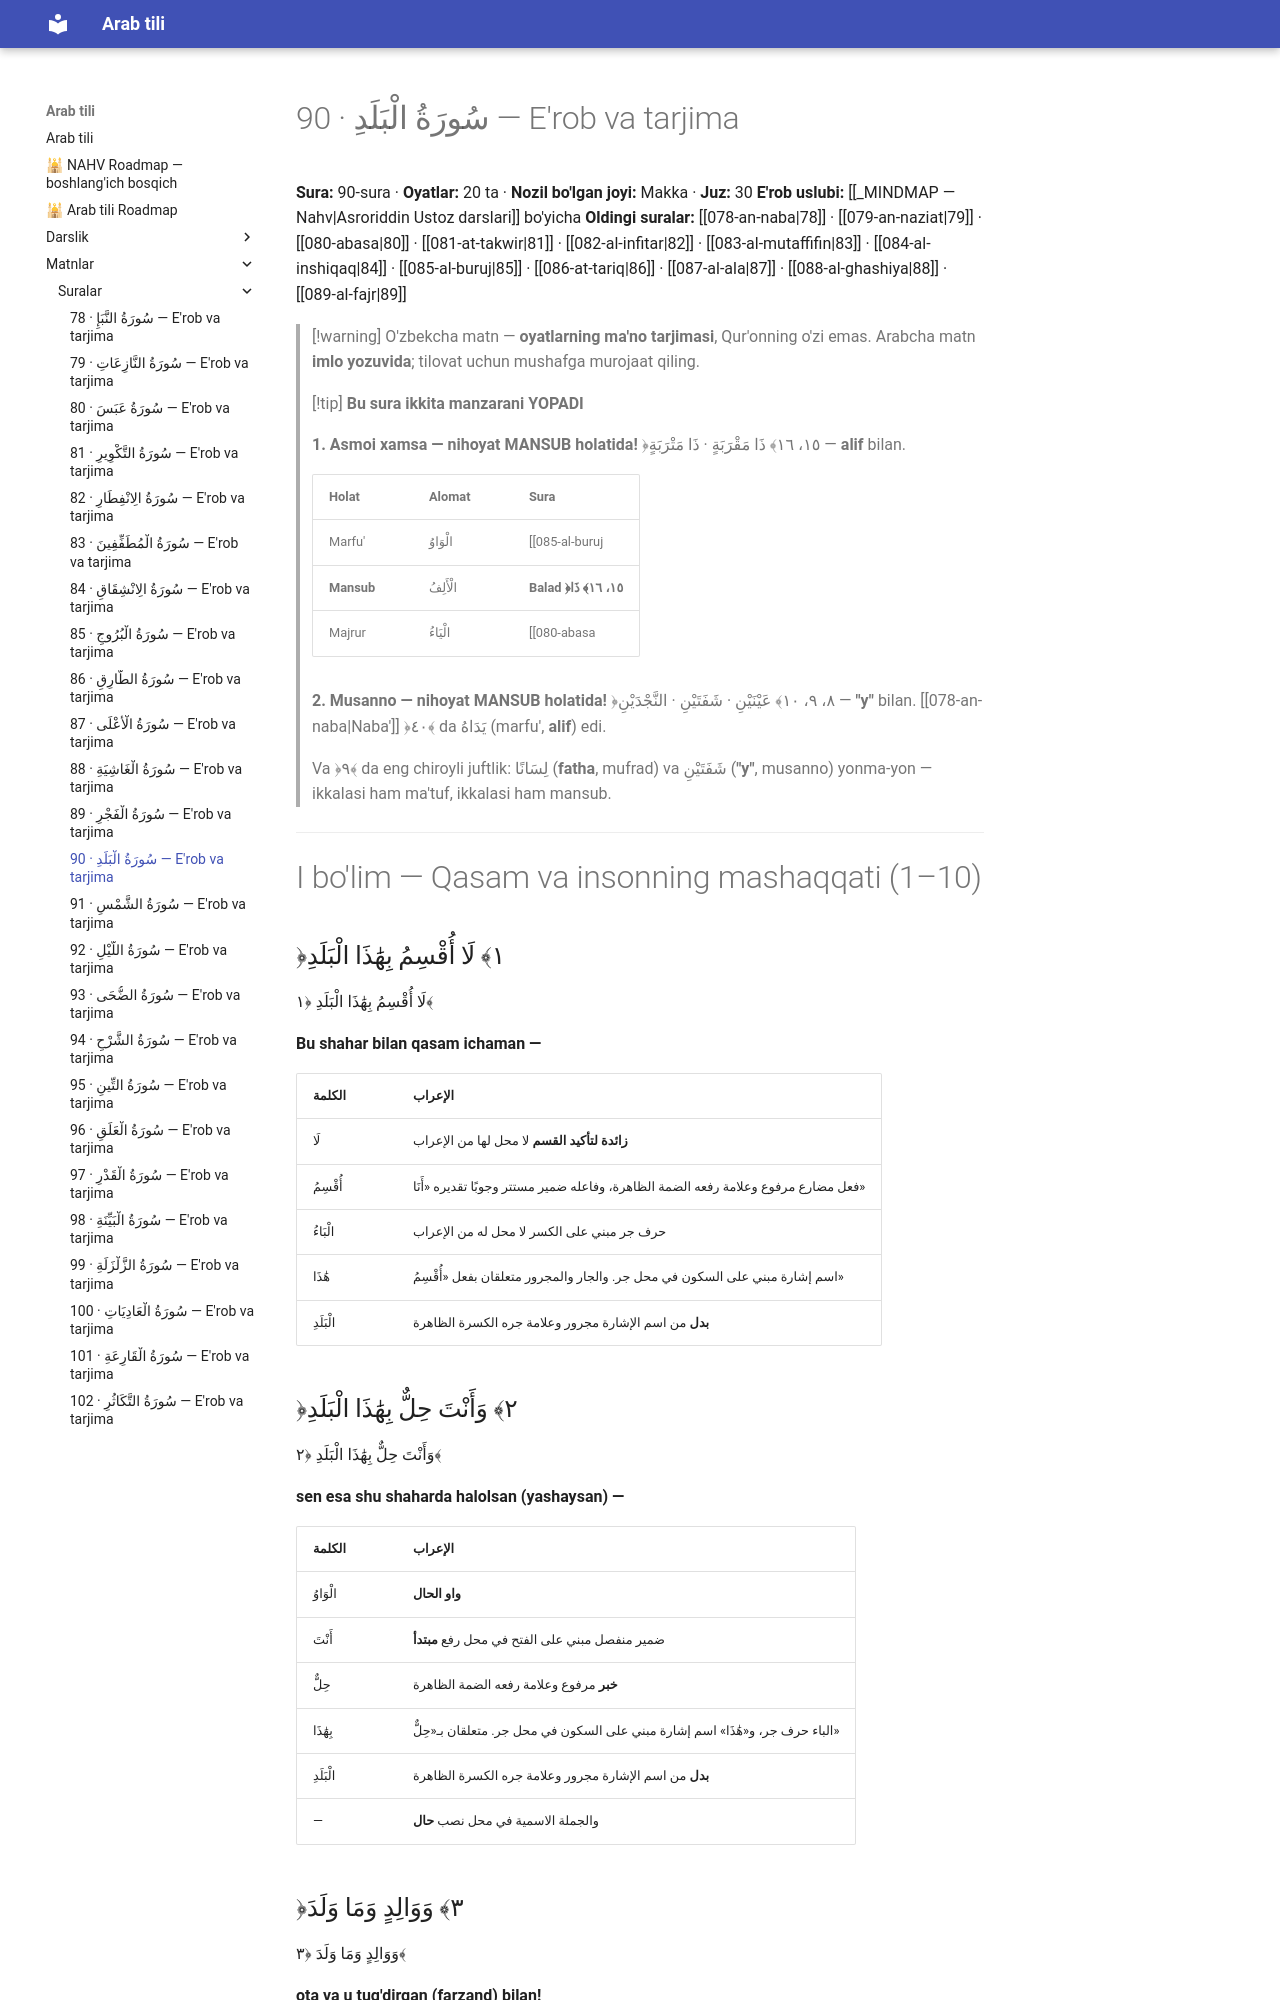

repository: AbdullohFlutterDeveloper/arab-tili-sayt · page: matnlar/suralar/090-al-balad/index.html · generator: mkdocs

---
cssclasses:
  - arabcha
---

# 90 · <span class="ar">سُورَةُ الْبَلَدِ</span> — E'rob va tarjima

**Sura:** 90-sura · **Oyatlar:** 20 ta · **Nozil bo'lgan joyi:** Makka · **Juz:** 30
**E'rob uslubi:** [[_MINDMAP — Nahv|Asroriddin Ustoz darslari]] bo'yicha
**Oldingi suralar:** [[078-an-naba|78]] · [[079-an-naziat|79]] · [[080-abasa|80]] · [[081-at-takwir|81]] · [[082-al-infitar|82]] · [[083-al-mutaffifin|83]] · [[084-al-inshiqaq|84]] · [[085-al-buruj|85]] · [[086-at-tariq|86]] · [[087-al-ala|87]] · [[088-al-ghashiya|88]] · [[089-al-fajr|89]]

> [!warning] O'zbekcha matn — **oyatlarning ma'no tarjimasi**, Qur'onning o'zi emas. Arabcha matn **imlo yozuvida**; tilovat uchun mushafga murojaat qiling.

> [!tip] **Bu sura ikkita manzarani YOPADI**
>
> **1. Asmoi xamsa — nihoyat MANSUB holatida!** ﴿١٥، ١٦﴾ <span class="ar">ذَا مَقْرَبَةٍ · ذَا مَتْرَبَةٍ</span> — **alif** bilan.
>
> | Holat | Alomat | Sura |
> |---|---|---|
> | Marfu' | <span class="ar">الْوَاوُ</span> | [[085-al-buruj|Buruj]] ﴿١٥﴾ <span class="ar">ذُو الْعَرْشِ</span> |
> | **Mansub** | <span class="ar">الْأَلِفُ</span> | **Balad ﴿١٥، ١٦﴾ <span class="ar">ذَا</span>** |
> | Majrur | <span class="ar">الْيَاءُ</span> | [[080-abasa|'Abasa]] ﴿٣٥﴾ <span class="ar">أَبِيهِ</span> · [[081-at-takwir|Takvir]] ﴿٢٠﴾ <span class="ar">ذِي</span> |
>
> **2. Musanno — nihoyat MANSUB holatida!** ﴿٨، ٩، ١٠﴾ <span class="ar">عَيْنَيْنِ · شَفَتَيْنِ · النَّجْدَيْنِ</span> — **"y"** bilan. [[078-an-naba|Naba']] ﴿٤٠﴾ da <span class="ar">يَدَاهُ</span> (marfu', **alif**) edi.
>
> Va ﴿٩﴾ da eng chiroyli juftlik: <span class="ar">لِسَانًا</span> (**fatha**, mufrad) va <span class="ar">شَفَتَيْنِ</span> (**"y"**, musanno) yonma-yon — ikkalasi ham ma'tuf, ikkalasi ham mansub.

---

# I bo'lim — Qasam va insonning mashaqqati (1–10)

## <span class="ar">﴿١﴾ لَا أُقْسِمُ بِهَٰذَا الْبَلَدِ</span>

<div class="ar-blok">لَا أُقْسِمُ بِهَٰذَا الْبَلَدِ ﴿١﴾</div>

**Bu shahar bilan qasam ichaman —**

| <span class="ar">الكلمة</span> | <span class="ar">الإعراب</span> |
|---|---|
| لَا | **زائدة لتأكيد القسم** لا محل لها من الإعراب |
| أُقْسِمُ | فعل مضارع مرفوع وعلامة رفعه الضمة الظاهرة، وفاعله ضمير مستتر وجوبًا تقديره «أَنَا» |
| الْبَاءُ | حرف جر مبني على الكسر لا محل له من الإعراب |
| هَٰذَا | اسم إشارة مبني على السكون في محل جر. والجار والمجرور متعلقان بفعل «أُقْسِمُ» |
| الْبَلَدِ | **بدل** من اسم الإشارة مجرور وعلامة جره الكسرة الظاهرة |

## <span class="ar">﴿٢﴾ وَأَنْتَ حِلٌّ بِهَٰذَا الْبَلَدِ</span>

<div class="ar-blok">وَأَنْتَ حِلٌّ بِهَٰذَا الْبَلَدِ ﴿٢﴾</div>

**sen esa shu shaharda halolsan (yashaysan) —**

| <span class="ar">الكلمة</span> | <span class="ar">الإعراب</span> |
|---|---|
| الْوَاوُ | **واو الحال** |
| أَنْتَ | ضمير منفصل مبني على الفتح في محل رفع **مبتدأ** |
| حِلٌّ | **خبر** مرفوع وعلامة رفعه الضمة الظاهرة |
| بِهَٰذَا | الباء حرف جر، و«هَٰذَا» اسم إشارة مبني على السكون في محل جر. متعلقان بـ«حِلٌّ» |
| الْبَلَدِ | **بدل** من اسم الإشارة مجرور وعلامة جره الكسرة الظاهرة |
| — | والجملة الاسمية في محل نصب **حال** |
